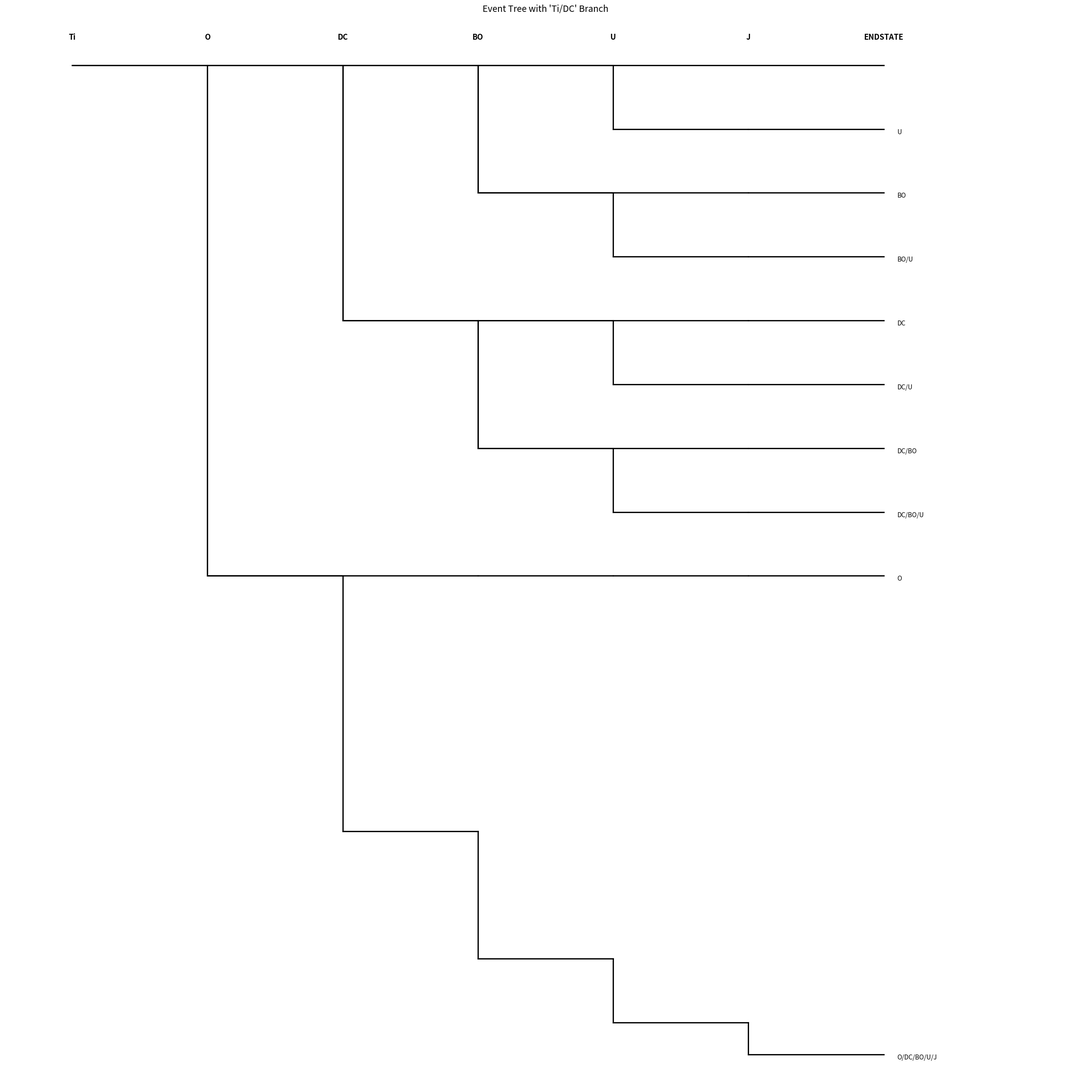

This figure's Python source:
import matplotlib.pyplot as plt


def draw_event_tree(master_sequence, sequences):
    events = master_sequence.split("/")
    n_events = len(events)

    fig, ax = plt.subplots(figsize=(24, 24))

    y_step = -0.5  # vertical spacing per failure
    base_y = 0  # topmost (success) line y-level

    # Draw master event labels
    for i, event in enumerate(events):
        ax.text(
            i, base_y + 0.4, event, ha="center", fontsize=12, fontweight="bold"
        )

    # === Draw success path ===
    ax.plot(
        range(n_events),
        [base_y] * n_events,
        color="black",
        lw=2,
    )

    # === Draw each failure sequence ===
    for seq_index, sequence in enumerate(sequences):
        failures = sequence.split("/")
        y = base_y  # Start from the top
        x_coords = list(range(n_events))

        # Initialize last_x to track the last position of each branch
        last_x = None

        for i, event in enumerate(events):
            # If this event is in the failure sequence (and not just due to ordering), drop
            if event in failures:
                events_to_the_right = len(events) - i - 1
                new_y = y + y_step * 2 ** (events_to_the_right - 1)
                ax.plot(
                    [i, i], [y, new_y], color="black", lw=2
                )  # vertical drop
                y = new_y

            # Horizontal line to next event
            if i < n_events - 1:
                ax.plot([i, i + 1], [y, y], color="black", lw=2)

            # Track last_x position
            last_x = i

        # Label the end of the branch with the sequence
        ax.text(
            last_x + 0.1,
            y,
            "/".join(failures),
            ha="left",
            va="top",
            fontsize=10,
            color="black",
        )

    # === Style ===
    ax.set_xlim(-0.5, n_events - 0.5 + 1)  # Extend X-axis for jog
    ax.set_ylim(y_step * 2 ** (len(events) - 2))
    ax.axis("off")
    ax.set_title("Event Tree with 'Ti/DC' Branch", fontsize=14)
    plt.tight_layout()
    plt.savefig("out.png")


# === Example Usage ===
master = "Ti/O/DC/BO/U/J/ENDSTATE"
sequences = [
    "U",
    "BO",
    "DC",
    "BO/U",
    "DC/BO/U",
    "DC/BO",
    "DC/U",
    "O",
    "O/DC/BO/U/J",
]
draw_event_tree(master, sequences)
